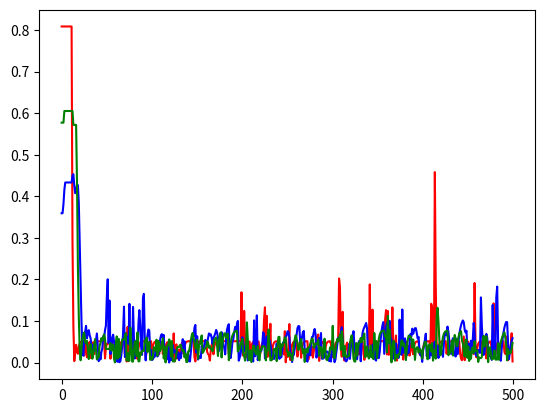

Generate this figure with matplotlib: (Note: this script raises an exception after producing the figure.)
import abc

class MDP:
    __metaclass__ = abc.ABCMeta
    def __init__(self, rewards, initialState, actionList):
        self.initialState = initialState
        self.rewards = rewards # the stateSpace can be got by rewars.keys()
        self.actionList = actionList
        pass
    
    @abc.abstractmethod
    def getTransitionModel(self, state, action):
        """gives a transition model for a learned mdp model. Enter the state and 
        action. The output will be result state and the robability with which it 
        will reach the state"""
        return
    
    def getRewards(self, state):
        """Given a state it will putput the reward for that state"""
        return self.rewards[state]
    
    @abc.abstractmethod
    def getPossibleActions(self, state):
        """Outputs the allowed actions in a particular state."""
        return

import operator

class gridMDP(MDP):
    def __init__(self, grid, initialState, terminals, gamma):
        grid.reverse()
        self.grid = grid
        self.initialState = initialState
        self.gamma = gamma
        self.terminals = terminals
        self.noOfRows= len(grid)
        self.noOfCols = len(grid[0])
        self.allStates = []
        self.rewards = {}
        for x in range(self.noOfCols):
            for y in range(self.noOfRows):
                if grid[y][x] is not None:
                    self.allStates.append((x, y))
                self.rewards[(x,y)] = grid[y][x]
        self.actionList = [(1,0),(0,1),(-1,0),(0,-1)]
        MDP.__init__(self, self.rewards, initialState, self.actionList)
        #MDP, self).__init__(self.rewards, initialState, self.actionList)
    
    def getTransitionModel(self, state, action):
        if state in self.terminals:
            return [(state, 1.0)]
        if action is None:
            return [(state, 0.0)]
        else:
            return [(self.doAction(state, action), 0.8),
                    (self.doAction(state, self.rightOf(action)), 0.1),
                    (self.doAction(state, self.leftOf(action)), 0.1)]

    def rightOf(self, action):
        if action == (0,1):
            return (1,0)
        elif action==(1,0):
            return (0,-1)
        elif action==(0,-1):
            return (-1,0)
        elif action==(-1,0):
            return (0,1)
        else:
            return action
    
    def leftOf(self, action):
        if action == (0,1):
            return (-1,0)
        elif action==(1,0):
            return (0,1)
        elif action==(0,-1):
            return (1,0)
        elif action==(-1,0):
            return (0,-1)
        else:
            return action
    
    def getPossibleActions(self, state):
        return self.actionList
    
    def doAction(self, state, action):
            "Return the state that results from going in this direction."
            resultState = tuple(map(operator.add, state, action))
            if resultState in self.allStates:
                return resultState
            else:
                return state 
            
    def printGrid(self):
        for i in reversed(self.grid):
            print("\t".join(str(j) for j in i))
    
    def printUtilities(self, utilities):
        utilityMat = [['a' for t in range(self.noOfCols)] for q in range(self.noOfRows)]
        for i in range(self.noOfCols):
            for j in range(self.noOfRows):
                if (i,j) in utilities:
                    utilityMat[j][i] = utilities[(i,j)]
                else:
                    utilityMat[j][i] = 'None'
            utilityMat.reverse()
        for i in range(len(utilityMat)):
            print(utilityMat[i])
            print('\n')
    
    def printPolicy(self, policy):
        for p in policy:
            if policy[p] == (0,1):
                policy[p] = '^'
            elif policy[p] == (1,0):
                policy[p] = '>'
            elif policy[p] == (0,-1):
                policy[p] = 'v'
            elif policy[p] == (-1,0):
                policy[p] = '<'
            else:
                policy[p] = '.'
            policyMat = [['a' for t in range(self.noOfCols)] for q in range(self.noOfRows)]
            for i in range(self.noOfCols):
                for j in range(self.noOfRows):
                    if (i,j) in policy:
                        policyMat[j][i] = policy[(i,j)]
                    else:
                        policyMat[j][i] = '.'
            policyMat.reverse()
        for i in range(len(policyMat)):
            print(policyMat[i])
            print('\n')

def policyIteration(mdp):
    U = {}
    policy = {}
    for s in mdp.allStates:
        if s in mdp.terminals:
            U[s] = mdp.rewards[s]
            policy[s] = (0,0)
        else:
            U[s] = 0
            policy[s] = (0,1)  #default policy is to go up in the grid
    while True:
        U = policyEvaluation(policy, U, mdp)
        unchanged = True
        for s in mdp.allStates:
            if s not in mdp.terminals:
                bestExpected = 0
                preferredAction = (0,0)
                for a in mdp.actionList:
                    expectedUtility = 0
                    for (s1,p) in mdp.getTransitionModel(s,a):
                        expectedUtility = expectedUtility + (p*U[s1])
                        if expectedUtility > bestExpected:
                            bestExpected = expectedUtility
                            preferredAction = a
                if preferredAction != policy[s]:
                    policy[s] = preferredAction    #We improve the policy for state s to action a
                    unchanged = False
        if unchanged:
            return U, policy
    return

def policyEvaluation(policy, U, mdp):
    rewards, gamma = mdp.rewards, mdp.gamma
    for s in mdp.allStates:
        if s not in mdp.terminals:
            U[s] = rewards[s]+(gamma * sum([p * U[s1]
                                              for (s1, p)
                                              in mdp.getTransitionModel(s, policy[s])]))
    return U

def main():
    grid43 = gridMDP([[-0.04, -0.04, -0.04, +1],
                      [-0.04, None, -0.04, -1],
                      [-0.04, -0.04, -0.04, -0.04]],
                     (0,0),
                     [(3, 2), (3, 1)],
                     0.99)
    grid33 = gridMDP([[-3, -1, 10],
                      [-1, -1, -1],
                      [-1, -1, -1]],
                     (0,0),
                     [(2,2)],
                     0.99)
    gridToRun = grid33
    finalUtilities, optimalPolicy = policyIteration(gridToRun)
    gridToRun.printUtilities(finalUtilities)
    gridToRun.printGrid()
    gridToRun.printPolicy(optimalPolicy)

if __name__ == '__main__':
    main()

def modifiedPolicyIteration(mdp):
    U = {}
    policy = {}
    for s in mdp.allStates:
        if s in mdp.terminals:
            U[s] = mdp.rewards[s]
            policy[s] = (0,0)
        else:
            U[s] = 0
            policy[s] = (0,1)  #default policy is to go up in the grid
    while True:
        U = policyEvaluation(policy, U, mdp)
        unchanged = True
        for s in mdp.allStates:
            if s not in mdp.terminals:
                bestExpected = 0
                preferredAction = (0,0)
                for a in mdp.actionList:
                    expectedUtility = 0
                    for (s1,p) in mdp.getTransitionModel(s,a):
                        expectedUtility = expectedUtility + (p*U[s1])
                        if expectedUtility > bestExpected:
                            bestExpected = expectedUtility
                            preferredAction = a
                if preferredAction != policy[s]:
                    policy[s] = preferredAction    #We improve the policy for state s to action a
                    unchanged = False
        if unchanged:
            return U, policy
    return

def policyEvaluation(policy, U, mdp):
    rewards, gamma = mdp.rewards, mdp.gamma
    k = 20
    for i in range(k):
        for s in mdp.allStates:
            if s not in mdp.terminals:
                U[s] = rewards[s]+(gamma * sum([p * U[s1]
                                                  for (s1, p)
                                                  in mdp.getTransitionModel(s, policy[s])]))
    return U

def main():
    grid43 = gridMDP([[-0.04, -0.04, -0.04, +1],
                      [-0.04, None, -0.04, -1],
                      [-0.04, -0.04, -0.04, -0.04]],
                     (0,0),
                     [(3, 2), (3, 1)],
                     0.99)
    grid33 = gridMDP([[-3, -1, 10],
                      [-1, -1, -1],
                      [-1, -1, -1]],
                     (0,0),
                     [(2,2)],
                     0.99)
    gridToRun = grid43
    finalUtilities, optimalPolicy = modifiedPolicyIteration(gridToRun)
    gridToRun.printUtilities(finalUtilities)
    gridToRun.printGrid()
    gridToRun.printPolicy(optimalPolicy)

if __name__ == '__main__':
    main()

def valueIteration(mdp, epsilon):
    U1 = {}
    policy = {}
    rewards, gamma = mdp.rewards, mdp.gamma
    for s in mdp.allStates:
        if s in mdp.terminals:
            U1[s] = mdp.getRewards(s)
            policy[s] = (0,0)
        else:
            U1[s] = 0
            policy[s] = (0,0)
    while True:
        U = U1.copy()
        delta = 0
        for s in mdp.allStates:
            if s not in mdp.terminals:
                preferredAction = (0,0)
                bestUtility = 0
                for a in mdp.actionList:
                    utility = 0
                    for (s1,p) in mdp.getTransitionModel(s,a):
                        utility = utility + (p*U[s1])
                        if utility > bestUtility:
                            bestUtility = utility
                            preferredAction = a
                U1[s] = rewards[s] + gamma * bestUtility
                policy[s] = preferredAction
                delta = max(delta, abs(U1[s] - U[s]))
        if delta < epsilon * (1 - gamma) / gamma:
            return U, policy

def main():
    grid43 = gridMDP([[-0.04, -0.04, -0.04, +1],
                      [-0.04, None, -0.04, -1],
                      [-0.04, -0.04, -0.04, -0.04]],
                     (0,0),
                     [(3, 2), (3, 1)],
                     0.99)
    grid33 = gridMDP([[-3, -1, 10],
                      [-1, -1, -1],
                      [-1, -1, -1]],
                     (0,0),
                     [(2,2)],
                     0.99)
    gridToRun = grid43
    finalUtilities, optimalPolicy = valueIteration(gridToRun, 0.1)
    gridToRun.printUtilities(finalUtilities)
    gridToRun.printGrid()
    gridToRun.printPolicy(optimalPolicy)

if __name__ == '__main__':
    main()

import random

'''
Interpreting the different actions is as follows- 
(0,1)  --> Move Up
(0,-1) --> Move Down
(1,0)  --> Move Right
(-1,0) --> Move Left
Interpreting the states is straight forward and similar to what is done in the book AIMA.

'''
class QLearningAgent(gridMDP):
    def __init__(self, grid, initialState, terminals, gamma, alpha, N_e, epsilon, rewardPlus):
        gridMDP.__init__(self, grid, initialState, terminals, gamma)
        self.alpha = alpha
        self.N_e = N_e
        self.Q = {}
        self.N = {}
        self.epsilon = epsilon
        self.rewardPlus = rewardPlus
        for i in self.allStates:
            for j in self.getPossibleActions(i):
                self.Q[(i,j)] = 0
                self.N[(i,j)] = 0
    
    #Overriding the transition Modle method, and returning junk values, becasue transition 
    #model should not be available to the learning agent.
    def getTransitionModel(self, state, action):
        return (state, 0)
    
    #Overriding the doAction method
    def doAction(self, state, action):
        stochasticProb = 0.8
        rightAction = self.rightOf(action)
        leftAction = self.leftOf(action)
        randomNumber = random.random()
        resultState = state
        if randomNumber <= stochasticProb:
            resultState = tuple(map(operator.add, state, action))
        elif randomNumber > stochasticProb and randomNumber < (stochasticProb + 
                                                               ((1-stochasticProb)/2)):
            resultState = tuple(map(operator.add, state, rightAction))
        else:
            resultState = tuple(map(operator.add, state, leftAction))
        
        if resultState not in self.allStates:
            resultState = state
        return resultState
    
    def getActionToPerform(self, curState):
        dictActions = {}
        for a in self.getPossibleActions(curState):
            if self.N[(curState,a)] < self.N_e:
                dictActions[self.rewardPlus] = a
            else:
                dictActions[self.Q[(curState,a)]] = a
        return dictActions[max(dictActions)]
    
    def getAlternateActionToPerform(self, state):
        dictActions = {}
        for a in self.getPossibleActions(state):
            dictActions[self.Q[(state,a)]] = a
        
        randomNumber = random.random()
        if randomNumber < self.epsilon:
            action = random.choice(self.getPossibleActions(state))
            if self.N[(state,action)] > self.N_e:
                return dictActions[max(dictActions)]
            else:
                return action
        else:
            return dictActions[max(dictActions)]
    
    #* self.N[(curState,action)] 
    def getUpdateValue(self, resultState, curState, action):
        value = self.alpha * (self.getRewards(curState) +
                              (self.gamma * self.getMaxQValue(resultState)) -
                              self.Q[(curState, action)])
        return value
    
    def makeUpdate(self, resultState, curState, actionTaken):
        updateValue = self.getUpdateValue(resultState, curState, actionTaken)
        self.Q[(curState,actionTaken)] += updateValue
        return
    
    def getMaxQValue(self, state):
        listOfQValues = []
        for i in self.getPossibleActions(state):
            listOfQValues.append(self.Q[(state, i)])
        return max(listOfQValues)

import matplotlib.pyplot as pyplot
%matplotlib inline
def main():
    qGrid43 = QLearningAgent([[-0.04, -0.04, -0.04, +1],
                              [-0.04, None, -0.04, -1],
                              [-0.04, -0.04, -0.04, -0.04]],
                            (0,0),
                            [(3, 2), (3, 1)],
                            0.9,#gamma
                            0.60, #alpha
                            10,  #N_e
                            0.6, #epsilon, greater the value of epsilon greater the random actions
                            2) #rewardPlus
    
    #Another Trial Grid
    qGrid33 = QLearningAgent([[-3, -1, 5],
                              [-1, -1, -1],
                              [-1, -1, -1]],
                            (0,0),
                            [(2,2)],
                            0.9,#gamma
                            0.10, #alpha
                            30,  #N_e
                            0.9, #epsilon, greater the value of epsilon greater the random actions
                            2) #rewardPlus
    
    qGridToRun = qGrid43
    
    iterations = 500
    x = []
    y1 = []
    y2 = []
    y3 = []
    for i in range(iterations):
        curState = qGridToRun.initialState
        while curState not in qGridToRun.terminals:
            a = qGridToRun.getActionToPerform(curState)
            #a = qGridToRun.getAlternateActionToPerform(curState)
            resultState = qGridToRun.doAction(curState, a)
            qGridToRun.N[(curState,a)] += 1
            qGridToRun.makeUpdate(resultState, curState, a) 
            curState = resultState
        qGridToRun.Q[(curState,a)] = qGridToRun.getRewards(curState)
        x.append(i)
        y1.append(qGridToRun.Q[(2,2),(1,0)])
        y2.append(qGridToRun.Q[(0,0),(0,1)])
        y3.append(qGridToRun.Q[(0,2),(1,0)])
    
    plotRMS(x,y1,'r')
    plotRMS(x,y2,'b')
    plotRMS(x,y3,'g')
    pyplot.show()
        
    for s in qGridToRun.allStates:
        if s not in qGridToRun.terminals:
            print(s, qGridToRun.getActionToPerform(s))
    
def plotRMS(x,y,c):
    avg = sum(y)/len(y)
    rmsV = []
    for i in y:
        rmsV.append(((i-avg) ** 2) ** 0.5)
    pyplot.plot(x,rmsV,c)

if __name__ == '__main__':
    main()   

import mxnet